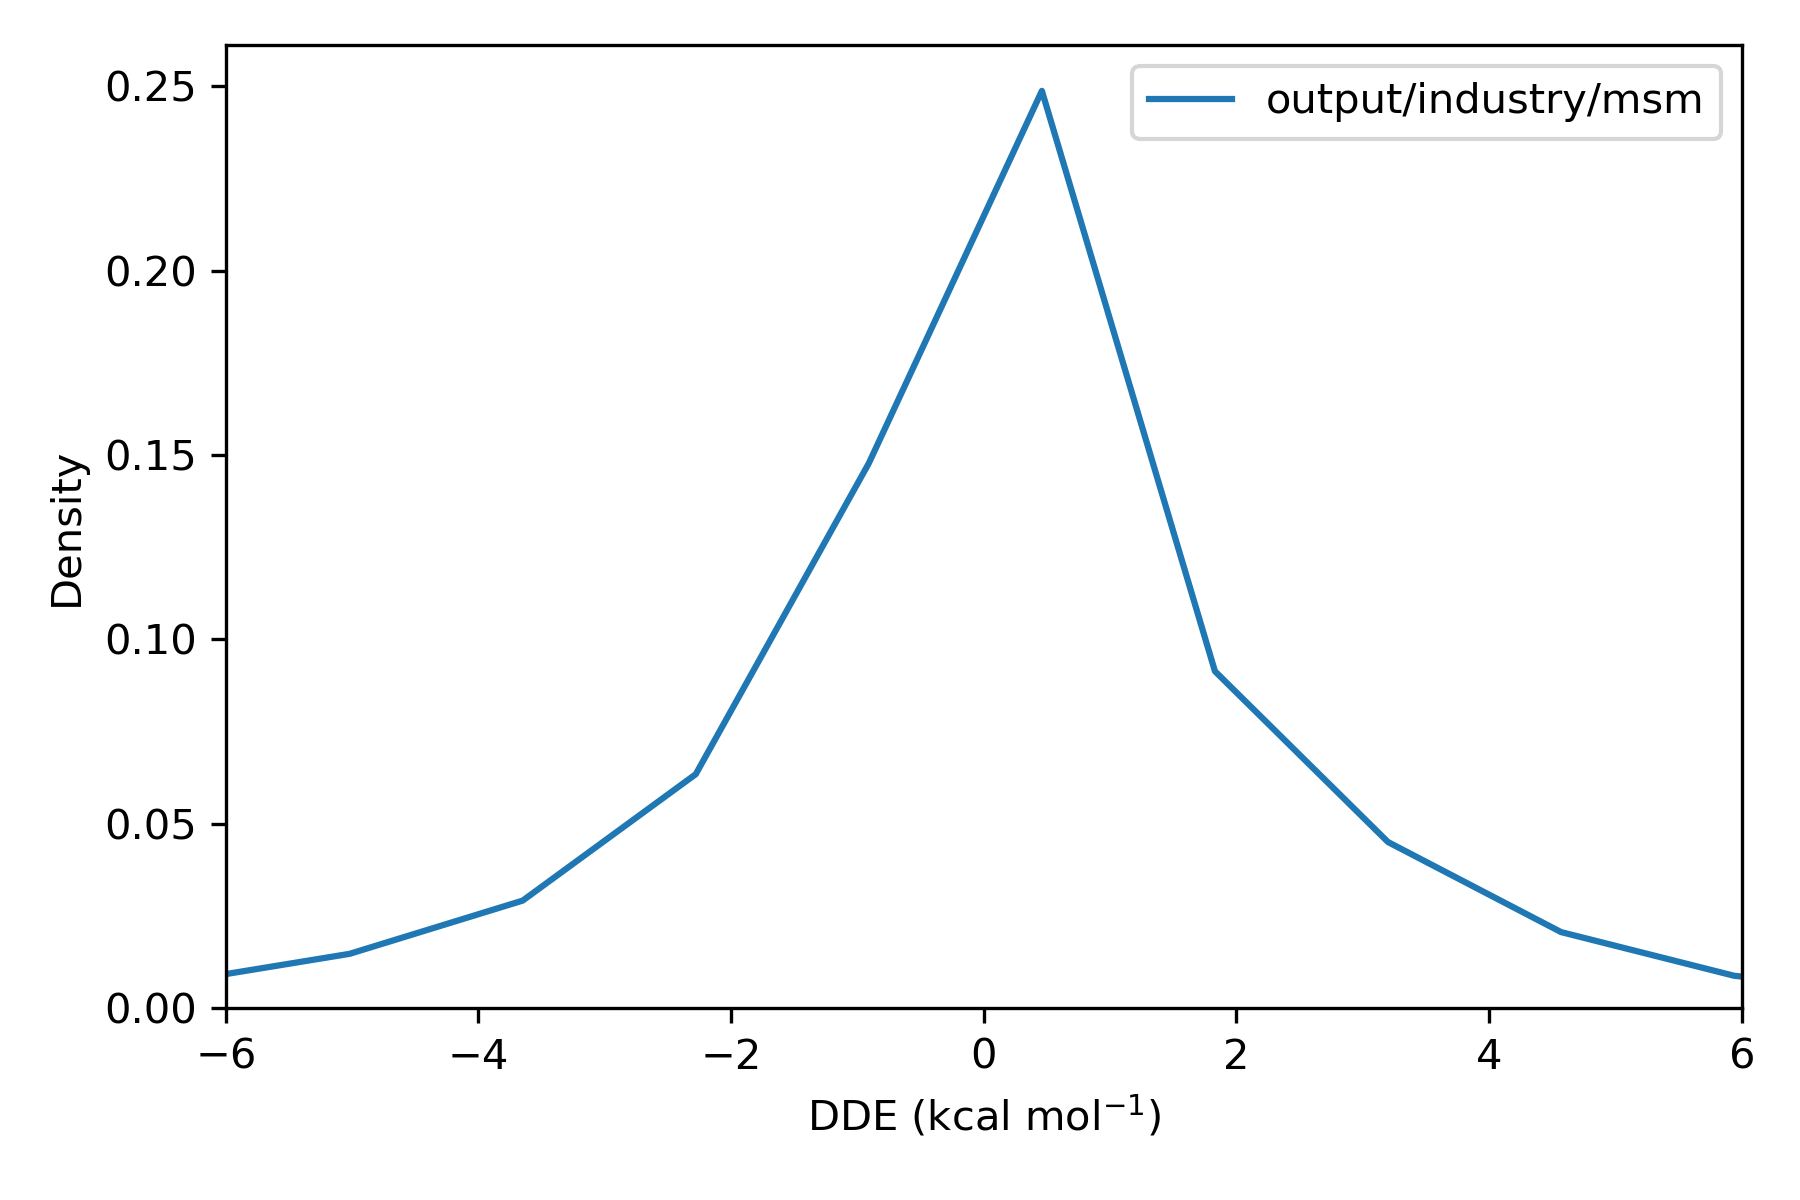

The data file committed next to this chart (first rows):
, difference
36975451, 2.701
36975452, -1.46
36975453, 0.7318
36975454, 0.9221
36975455, 2.35
36975456, -3.441
36991787, -0.3981
36991788, -0.6449
36991789, 0.3792
36991790, -0.4971
36991791, -0.48
36991792, 0.3607
36991793, -2.769
36991794, 0.3602
36991795, 0.3792
36991796, -0.3981
36987706, 4.249045559845399e-11
36987707, -8.073653852491702e-05
36987708, -7.140450179576874e-06
36984387, 2.276
36984388, 2.276
36984389, 0.0
36973916, -4.317541606724262e-05
36973917, 3.54773987965018e-10
36973918, -1.219
36973919, -1.219
37014846, 1.134
37014847, 0.2442
37014848, -0.9848
37014849, 1.134
37014850, 1.812
37014851, -0.9846
37014852, -0.181
37014853, -0.8744
36991461, -0.006136
36991462, 0.04082
36991463, 2.541
36991464, 2.527
36991465, 3.128
36991466, 0.04051
36991467, 0.106
36991468, 0.02354
36991469, 2.541
36991470, 2.541
36969580, 7.621956399361807e-10
36969581, -2.7008994948118925e-05
37015999, -0.001487
37016000, 0.0
36972482, -1.95
36972483, -2.338
36972484, -2.338
36972485, 4.805389419715311e-11
36972486, -2.338
36972487, -3.797377193703877e-05
36972488, -8.234940469264984e-05
36972489, -1.719
36973802, 1.932
36973803, 0.0
37016100, -0.000615
37016101, 0.0
... 68,777 more rows
